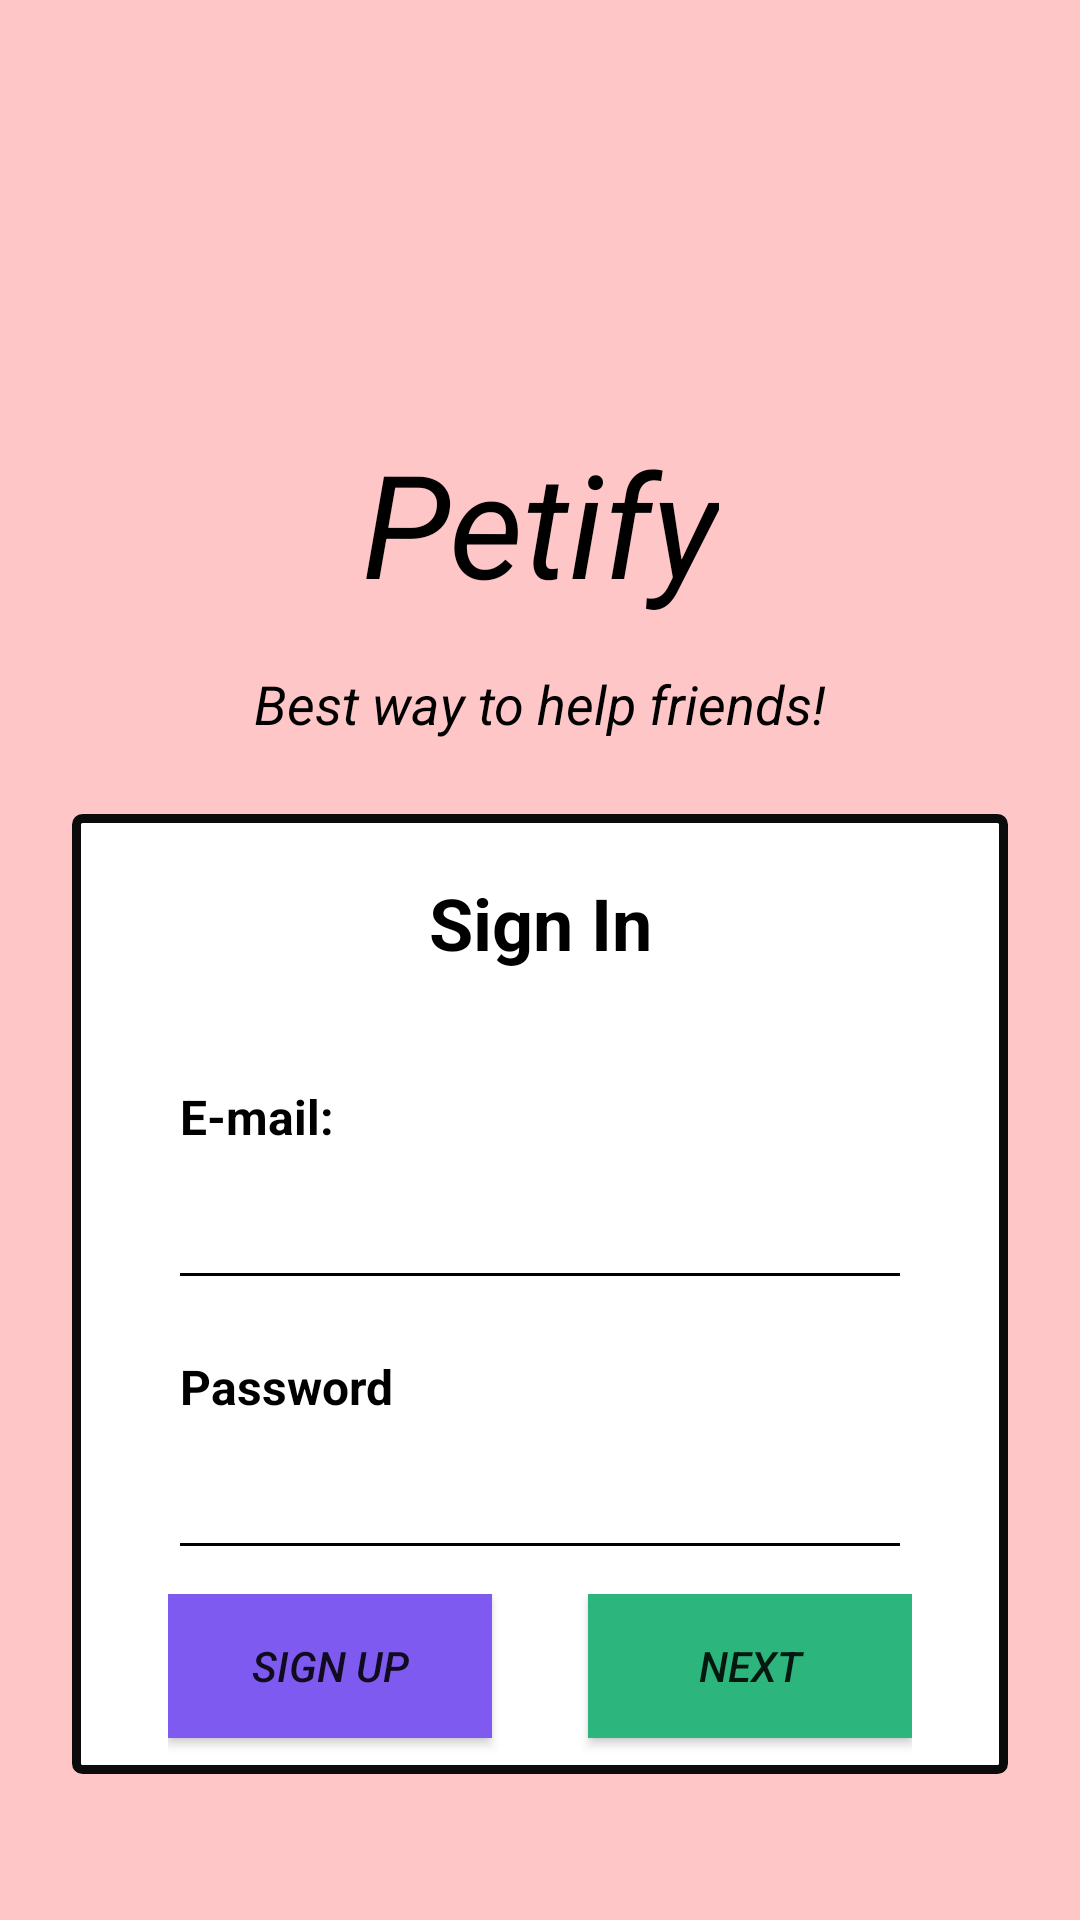

The Android layout XML behind this screen, and the referenced resources:
<!-- AndroidManifest.xml: application theme AppTheme -->
<!-- res/layout/activity_main.xml -->
<?xml version="1.0" encoding="utf-8"?>
<androidx.constraintlayout.widget.ConstraintLayout xmlns:android="http://schemas.android.com/apk/res/android"
    xmlns:app="http://schemas.android.com/apk/res-auto"
    xmlns:tools="http://schemas.android.com/tools"
    android:layout_width="match_parent"
    android:layout_height="match_parent"
    android:background="#FFC6C7"
    tools:context=".ui.activities.MainActivity">

    <TextView
        android:id="@+id/txt_brand"
        android:layout_width="wrap_content"
        android:layout_height="wrap_content"
        android:layout_marginTop="32dp"
        android:text="Petify"
        android:textColor="#000000"
        android:textSize="48sp"
        android:textStyle="italic"

        app:layout_constraintBottom_toBottomOf="parent"
        app:layout_constraintEnd_toEndOf="parent"
        app:layout_constraintHorizontal_bias="0.5"
        app:layout_constraintLeft_toLeftOf="parent"
        app:layout_constraintRight_toRightOf="parent"
        app:layout_constraintStart_toStartOf="parent"
        app:layout_constraintTop_toBottomOf="@+id/img_brand"
        app:layout_constraintVertical_bias="0.0" />

    <ImageView
        android:id="@+id/img_brand"
        android:layout_width="match_parent"
        android:layout_height="64dp"
        app:layout_constraintBottom_toBottomOf="parent"
        app:layout_constraintEnd_toEndOf="parent"
        app:layout_constraintStart_toStartOf="parent"
        app:layout_constraintTop_toTopOf="parent"
        app:layout_constraintVertical_bias="0.08"
        android:src="@mipmap/ic_launcher"
        tools:srcCompat="@tools:sample/avatars" />

    <TextView
        android:id="@+id/txt_desc"
        android:layout_width="wrap_content"
        android:layout_height="wrap_content"
        android:layout_marginTop="16dp"
        android:text="Best way to help friends!"

        android:textColor="#000000"
        android:textSize="18sp"
        android:textStyle="italic"
        app:layout_constraintEnd_toEndOf="parent"
        app:layout_constraintStart_toStartOf="parent"
        app:layout_constraintTop_toBottomOf="@+id/txt_brand" />

    <LinearLayout
        android:layout_width="match_parent"
        android:layout_height="320dp"
        android:layout_margin="24dp"
        android:background="@drawable/drawable_choices"
        android:orientation="vertical"
        android:paddingHorizontal="32dp"
        app:layout_constraintBottom_toBottomOf="parent"
        app:layout_constraintEnd_toEndOf="parent"
        app:layout_constraintHorizontal_bias="0.0"
        app:layout_constraintStart_toStartOf="parent"
        app:layout_constraintTop_toTopOf="@+id/txt_desc">

        <TextView
            android:layout_width="match_parent"
            android:layout_height="wrap_content"
            android:layout_margin="16dp"
            android:padding="4dp"
            android:text="Sign In"
            android:textAlignment="center"
            android:textColor="#000000"
            android:textSize="24sp"
            android:textStyle="bold">

        </TextView>

        <TextView
            android:id="@+id/txt_mail"
            android:layout_width="match_parent"
            android:layout_height="wrap_content"
            android:layout_weight="1"

            android:gravity="bottom"
            android:padding="4dp"
            android:text="E-mail:"
            android:textColor="#000000"
            android:textSize="16sp"
            android:textStyle="bold" />

        <EditText
            android:id="@+id/text"
            android:layout_width="match_parent"
            android:layout_height="wrap_content"
            android:layout_weight="1"
            android:backgroundTint="#000000"

            android:padding="4dp"
            android:textAlignment="center" />

        <TextView
            android:id="@+id/txt_password"
            android:layout_width="match_parent"
            android:layout_height="wrap_content"
            android:layout_weight="1"
            android:gravity="bottom"
            android:padding="4dp"
            android:text="Password"

            android:textColor="#000000"
            android:textSize="16sp"
            android:textStyle="bold" />

        <EditText
            android:id="@+id/editTextTextPassword"
            android:layout_width="match_parent"
            android:layout_height="wrap_content"
            android:layout_weight="1"
            android:backgroundTint="#000000"

            android:inputType="textPassword"
            android:padding="4dp"
            android:textAlignment="center" />

        <LinearLayout
            android:layout_width="match_parent"
            android:layout_gravity="bottom"
            android:layout_marginTop="8dp"
            android:layout_height="60dp"
            android:orientation="horizontal">

            <Button
                android:id="@+id/btn_sign_up"
                android:layout_width="match_parent"
                android:layout_height="wrap_content"
               android:textAlignment="center"
                android:textStyle="italic"

                android:layout_marginRight="16dp"
                android:layout_weight="1"
                android:background="#7F5AF0"

                android:text="Sign Up" />

            <Button
                android:id="@+id/btn_next"
                android:layout_width="match_parent"
                android:layout_height="wrap_content"
                android:layout_marginLeft="16dp"
                android:layout_weight="1"
                android:textAlignment="center"
                android:textStyle="italic"
                android:background="#2CB67D"

                android:text="Next" />
        </LinearLayout>


    </LinearLayout>




</androidx.constraintlayout.widget.ConstraintLayout>
<!-- resources referenced by this layout -->
<resources>
  <!-- drawable drawable_choices (drawable) -->
  <?xml version="1.0" encoding="utf-8"?>
  <selector xmlns:android="http://schemas.android.com/apk/res/android">
      <item android:state_enabled="true" android:state_focused="true">
          <shape android:padding="10dp" android:shape="rectangle">
              <stroke android:width="0.5dp" android:color="#FF0000" />
              <solid android:color="#FFFF00" />
              <corners android:radius="4dp" />
          </shape>
      </item>
      <item> 
          <shape android:padding="10dp" android:shape="rectangle">
              <stroke android:width="3dp" android:color="#0B0B0B" />
              <solid android:color="#FFFFFF" />
  
              <corners android:radius="2dp" />
          </shape>
      </item>
  
  </selector>
  <style name="AppTheme" parent="Theme.AppCompat.Light.NoActionBar">
          
          <item name="colorPrimary">#7F5AF0</item>
          <item name="colorPrimaryDark">@color/colorPrimaryDark</item>
          <item name="colorAccent">@color/colorAccent</item>
      </style>
  <!-- not gathered from this repository: default colours our renderer supplied (Android Studio template values) -->
  <color name="colorPrimaryDark">#FF3700B3</color>
  <color name="colorAccent">#FF03DAC5</color>
</resources>
